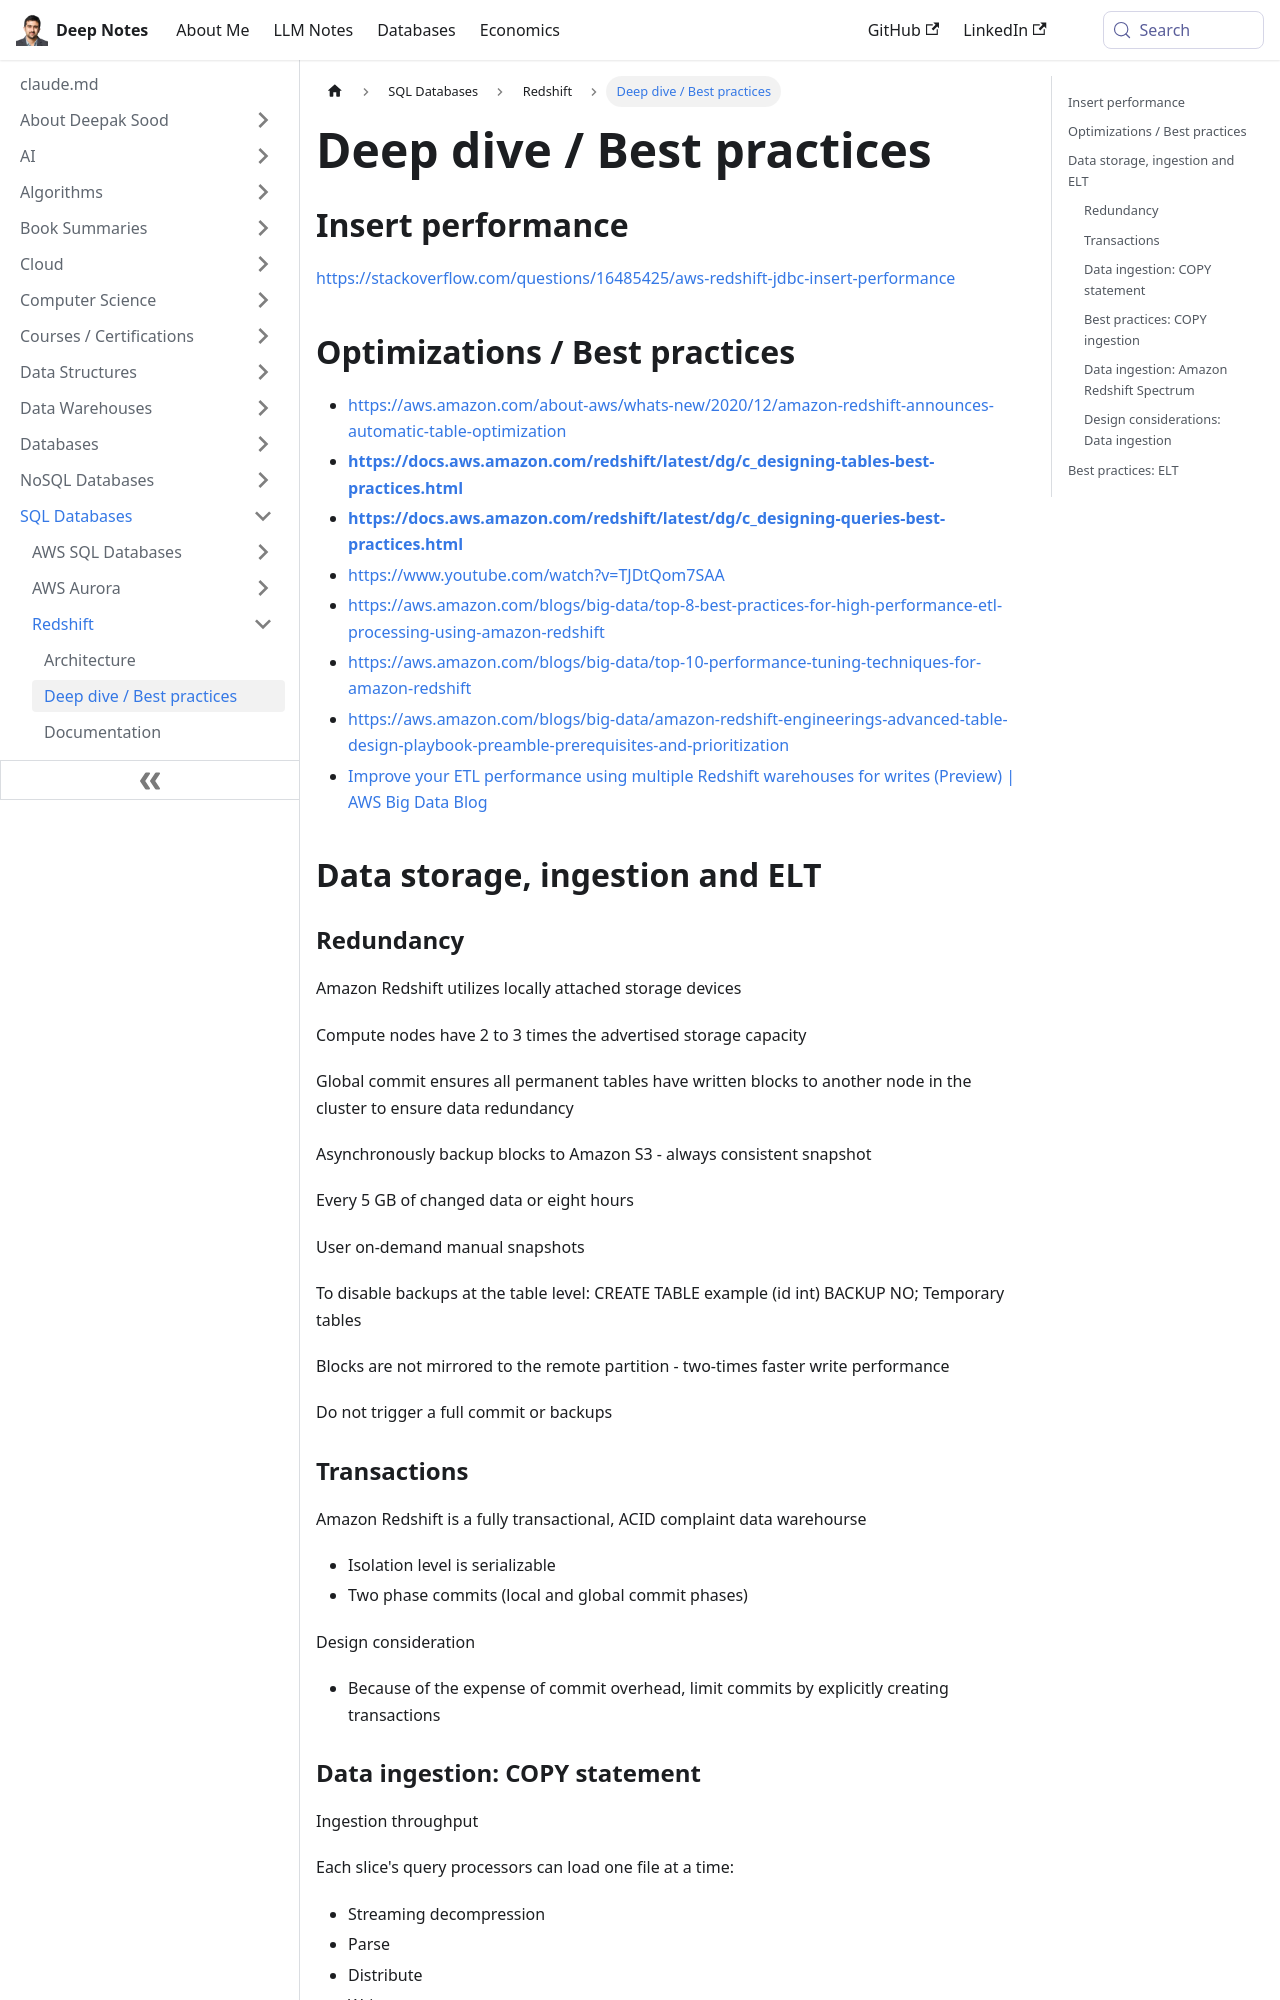

repository: deepaksood619/deepaksood619.github.io · page: databases-sql/aws-redshift/deep-dive-best-practices/index.html · generator: docusaurus

---
slug: /databases-sql/aws-redshift/deep-dive-best-practices
title: Deep dive / Best practices
description: Explore essential best practices and optimizations for enhancing AWS Redshift performance, from insert strategies to query design and table management.
created: 2023-03-05
updated: 2025-06-10
---
## Insert performance

https://stackoverflow.com/questions/16485425/aws-redshift-jdbc-insert-performance

## Optimizations / Best practices

- https://aws.amazon.com/about-aws/whats-new/2020/12/amazon-redshift-announces-automatic-table-optimization
- [**https://docs.aws.amazon.com/redshift/latest/dg/c_designing-tables-best-practices.html**](https://docs.aws.amazon.com/redshift/latest/dg/c_designing-tables-best-practices.html)
- [**https://docs.aws.amazon.com/redshift/latest/dg/c_designing-queries-best-practices.html**](https://docs.aws.amazon.com/redshift/latest/dg/c_designing-queries-best-practices.html)
- https://www.youtube.com/watch?v=TJDtQom7SAA
- https://aws.amazon.com/blogs/big-data/top-8-best-practices-for-high-performance-etl-processing-using-amazon-redshift
- https://aws.amazon.com/blogs/big-data/top-10-performance-tuning-techniques-for-amazon-redshift
- https://aws.amazon.com/blogs/big-data/amazon-redshift-engineerings-advanced-table-design-playbook-preamble-prerequisites-and-prioritization
- [Improve your ETL performance using multiple Redshift warehouses for writes (Preview) | AWS Big Data Blog](https://aws.amazon.com/blogs/big-data/improve-your-etl-performance-using-multiple-redshift-warehouses-for-writes/)

## Data storage, ingestion and ELT
